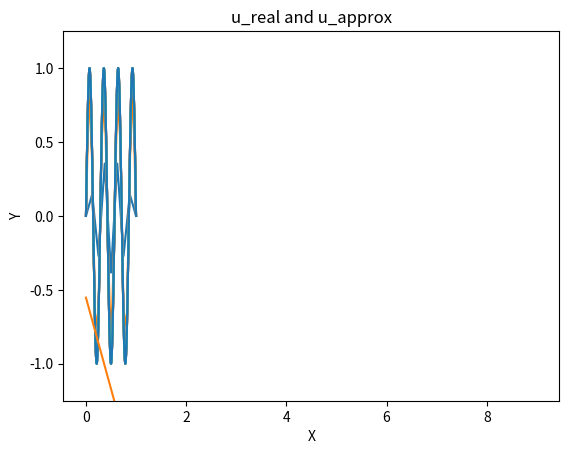

This chart was generated by the following Python code:
"""
Finite element code for solving the
1D piecewise linear Galerkin DiffEq (D):
    -(Diff u')' = f  in (a,b)
    u(a) = u(b) = 0  (Dirichlet BC)
"""

import numpy as np
import math
import matplotlib.pyplot as plt
from itertools import cycle


class TestParams:
    K_CONST = 7
    N_DIRICHLET = 2

    MIN_NODES_EXP = 3
    MAX_NODES_EXP = 12

    X_START = 0
    X_END = 1

    @staticmethod
    def diffusion_function(x):
        # half_nodes = len(x) // 2
        # other_half = len(x) - half_nodes
        # return np.concatenate((np.ones(half_nodes), 2 * np.ones(other_half)))
        return np.ones(len(x))

    @staticmethod
    def u_real(x):
        """
        u(x) = sin(k*pi*x)
        """
        return np.sin(TestParams.K_CONST * math.pi * x)

    @staticmethod
    def source(x):
        """
        f(x) = (k*pi)^2 sin(k*pi*x)
        """
        return TestParams.diffusion_function(x)[:, np.newaxis] * (TestParams.K_CONST * math.pi)**2 * TestParams.u_real(x)


def elem_indices(n: int, m: int) -> np.ndarray:
    """
    Create an integer array representing element indices,
    with one element per row

    e.g.: n = 3, m = 3
        [0, 1, 2, 3]
        [3, 4, 5, 6]
        [6, 7, 8, 9]

    :param n: num of elements (rows)
    :param m: 1 - num of subpoints
    :return: n * (m + 1) array
    """
    i_max = n * m

    elem_wo_last_col = np.reshape(np.array(range(i_max), dtype=int), (n, m))
    last_col = np.append(elem_wo_last_col[1:, 0], i_max)

    return np.column_stack((elem_wo_last_col, last_col))


def _impose_neumann_boundary(
    n_neu: int,
    stiff_mat: np.ndarray,
    penalty=1e15,
) -> [np.ndarray, np.ndarray]:
    pass


def impose_boundary(
    n_dir: int,
    boundary_nodes: np.ndarray,
    boundary_vals: np.ndarray,
    stiff_mat: np.ndarray,
    rhs: np.ndarray,
    penalty=1e15,
    neumann=False
) -> [np.ndarray, np.ndarray]:
    if neumann:
        return _impose_neumann_boundary(n_dir, penalty=penalty) # DEFUNCT

    for idir in range(n_dir):
        iglob = boundary_nodes[idir]
        stiff_mat[iglob, iglob] = penalty
        rhs[iglob] = penalty * boundary_vals[idir]
    return stiff_mat, rhs


def input_data(x_start: float, x_end: float, n_elem: int, polydeg: int) \
        -> [
            int,
            int,
            np.ndarray,
            np.ndarray,
            np.ndarray,
            np.ndarray,
            np.ndarray,
            np.ndarray,
            np.ndarray
        ]:
    """

    :param x_start:
    :param x_end:
    :param n_elem:
    :return:
    """

    # discretize interval [a,b] by
    # (n_elements+1) intervals
    nodes = n_elem * polydeg + 1
    x_coords = np.linspace(x_start, x_end, nodes)

    # define element indices
    elements = elem_indices(n_elem, polydeg)

    # define Dirichlet boundary conditions
    n_dirichlet = TestParams.N_DIRICHLET  # for 1D case
    dirichlet_nodes = np.zeros((n_dirichlet, 1), dtype=int)
    dirichlet_vals = np.zeros((n_dirichlet, 1), dtype=int)
    dirichlet_nodes[0] = 0; dirichlet_nodes[1] = nodes - 1
    dirichlet_vals[0] = 0; dirichlet_vals[1] = 0

    # define Diffusion Coefficient
    diffusion = TestParams.diffusion_function(x_coords)

    # define source function
    k_const = TestParams.K_CONST
    u_real = TestParams.u_real
    source = TestParams.source

    return nodes, elements, x_coords, n_dirichlet, dirichlet_nodes, dirichlet_vals, diffusion, source, u_real


def local_basis(polydeg=1):
    bases = {
        1: (np.polynomial.Polynomial((1, -1), domain=[0, 1], window=[0, 1]),  # 1-x
            np.polynomial.Polynomial((0, 1), domain=[0, 1], window=[0, 1])    # x
            ),
        2: (np.polynomial.Polynomial((0, -0.5, 0.5), domain=[-1, 1], window=[-1, 1]),  # -0.5x(1-x)
            np.polynomial.Polynomial((1, 0, -1), domain=[-1, 1], window=[-1, 1]),  # 1-x^2
            np.polynomial.Polynomial((0, 0.5, 0.5), domain=[-1, 1], window=[-1, 1])  # 0.5x(1+x)
            )
    }

    return bases[polydeg]


def prep_gauss_quadrature(f, dom, nodes):
    """
    Preparing a function f for num integration via gaussian quadrature.

    :param f: integrand
    :param dom: endpoints of domains of integration
    :param nodes: sampling points in interval [-1,1]
    :return: array of points where ith row is
            |T_i| * [f(T_i y_0)  f(T_i y_1),  ...,  f(T_i y_n-1)],
            where
            - |T_i| = (dom_i - dom_i-1) is the size of the interval and
            - f(T_i y_j) is the image of the jth node under the
                affine transformation T_i: [-1,1] -> dom_i
    """
    # apply affine transformation from [-1,1] into domains
    transformed_nodes = (np.array((0.5*np.array([np.diff(dom)])).T @ [nodes + 1]) + dom[:-1][:, np.newaxis])

    return np.diff(dom)[:, np.newaxis]/2 * f(transformed_nodes)  # I DON'T KNOW WHY THAT 2 IS THERE


def accumulate_by_index(values: np.ndarray, indices: np.ndarray) -> np.ndarray:
    """
    Accumulates values into a 1D array based on given indices.

    Args:
        values (np.ndarray): Array of shape (N, M) containing values to accumulate.
        indices (np.ndarray): Array of shape (N, M) containing integer indices where values should be accumulated.

    Returns:
        np.ndarray: 1D array where each position k contains the
        sum of all entries values[i, j] such that indices[i, j] == k.
    """
    assert values.shape == indices.shape, "values and indices must have the same shape"

    flat_indices = indices.ravel()
    flat_values = values.ravel()

    result_length = flat_indices.max() + 1
    result = np.bincount(flat_indices, weights=flat_values, minlength=result_length)

    return result


def build_stiffness_matrix_v2(x_coords, elems, d, basis, diff):
    n_leggauss = d  # guarantee 2*n_leggauss + 1 >= (d-1)*(d-1)
    leggauss_nodes, leggauss_weights = np.polynomial.legendre.leggauss(n_leggauss)

    element_bounds = np.append(x_coords[elems[:, 0]], x_coords[-1])
    diffusion_component = prep_gauss_quadrature(diff, element_bounds)


def build_stiffness_matrix(x_coords, d, elems, basis, diff):
    # basis derivatives
    phi_0, phi_1 = basis
    dphi_0 = phi_0.deriv()(0.5)
    dphi_1 = phi_1.deriv()(0.5)

    c0 = dphi_0 ** 2
    c1 = dphi_0 * dphi_1

    # finite differences (h_i)
    x_diff = np.diff(x_coords)
    x_mid = x_coords[:-1] + x_diff / 2

    # compute diffusion midpoints
    diff_mid = (diff[1:] + diff[:-1]) / 2
    integral_factors = np.multiply(x_diff ** (-1), diff_mid)

    # handle edge case
    integral_factors = np.append(integral_factors, [0])

    # compute main diagonal A[i,i]
    # initialize stiff_mat
    diag = c0 * (integral_factors + np.roll(integral_factors, 1))
    stiff_mat = np.diag(diag)

    # compute off-diagonal A[i,i+1]
    off_diag = c1 * integral_factors[:-1]
    np.fill_diagonal(stiff_mat[1:, :], off_diag)
    np.fill_diagonal(stiff_mat[:, 1:], off_diag)

    return stiff_mat


def build_load_vector(x_coords, d, elems, source, basis):
    element_bounds = np.append(x_coords[elems[:, 0]], x_coords[-1])

    n_leggauss = d//2 + 1  # guarantee 2*n_leggauss + 1 >= polydeg
    leggauss_nodes, leggauss_weights = np.polynomial.legendre.leggauss(n_leggauss)

    for p in basis:
        p.domain = np.array([-1, 1])
    basis_vals = np.array([leggauss_weights * p(leggauss_nodes) for p in basis])

    source_component = prep_gauss_quadrature(source, element_bounds, leggauss_nodes)

    integral_matrix = source_component @ basis_vals.T

    return accumulate_by_index(integral_matrix, elems)


def galerkin(n_elem: int, x_start=0.0, x_end=1.0, polydeg=1):
    nodes, elems, x_coords, n_dirichlet, dirichlet_nodes, dirichlet_vals, diffusion, source, u_real \
        = input_data(x_start, x_end, n_elem, polydeg)
    basis_coeff = local_basis(polydeg=polydeg)

    stiff_mat = build_stiffness_matrix(x_coords, polydeg, elems, basis_coeff, diffusion)
    load_vect = build_load_vector(x_coords=x_coords, d=polydeg, elems=elems, source=source, basis=basis_coeff)

    stiff_mat, load_vect = impose_boundary(
        n_dir=n_dirichlet,
        boundary_nodes=dirichlet_nodes,
        boundary_vals=dirichlet_vals,
        stiff_mat=stiff_mat,
        rhs=load_vect)

    u_approx = np.linalg.solve(stiff_mat, load_vect)

    return x_coords, u_approx, u_real


def calc_l2err(x, f_approx, f_real, nodes_only=False):
    if nodes_only:
        f_real_vals = f_real(x)
        return np.linalg.norm(f_real_vals - f_approx)

    fine_x = np.linspace(x[0], x[-1], 10000)
    f_real_vals = f_real(fine_x)
    f_approx_vals = np.interp(fine_x, x, f_approx)

    error_squared = (f_real_vals - f_approx_vals) ** 2
    integral = np.trapz(error_squared, fine_x)

    return np.sqrt(integral)


def convergence_test():
    n_elems = [2**i for i in range(TestParams.MIN_NODES_EXP, TestParams.MAX_NODES_EXP + 1)]
    x_start = TestParams.X_START
    x_end = TestParams.X_END

    residuals = []

    for n_elem in n_elems:
        x_coords, u_approx, u_real = galerkin(n_elem, x_start, x_end)
        plt.plot(x_coords, u_approx)

        residuals.append(calc_l2err(x_coords, u_approx, u_real))

    x_fine = np.linspace(x_start, x_end, 10 ** 4)
    plt.plot(x_fine, TestParams.u_real(x_fine))
    plt.ylim((-1.25, 1.25))

    plt.xlabel("X")
    plt.ylabel("Y")
    plt.title("u_real and u_approx")
    plt.show()

    residuals = np.array(residuals)
    plt.plot(np.log(residuals))
    plt.show()

    ratios = np.divide(residuals[:-1], residuals[1:])
    print(ratios)
    plt.plot(ratios)
    plt.show()

    return


def main():
    n_elems = [2 ** i for i in range(TestParams.MIN_NODES_EXP, TestParams.MAX_NODES_EXP + 1)]
    x_start = TestParams.X_START
    x_end = TestParams.X_END

    residuals = []

    # Define marker cycle
    markers = cycle(['o', 's', '^', 'x', 'D', 'v', 'P', '*'])

    for n_elem in n_elems:
        x_coords, u_approx, u_real = galerkin(n_elem, x_start, x_end, polydeg=2)
        plt.plot(x_coords, u_approx, marker=next(markers), linestyle='--', markersize=3)

        residuals.append(calc_l2err(x_coords, u_approx, u_real))

    # x_fine = np.linspace(x_start, x_end, 10 ** 4)
    # plt.ylim((-1.25, 1.25))

    plt.xlabel("X")
    plt.ylabel("Y")
    plt.title("u_real and u_approx")
    plt.show()


if __name__ == '__main__':
    convergence_test()

